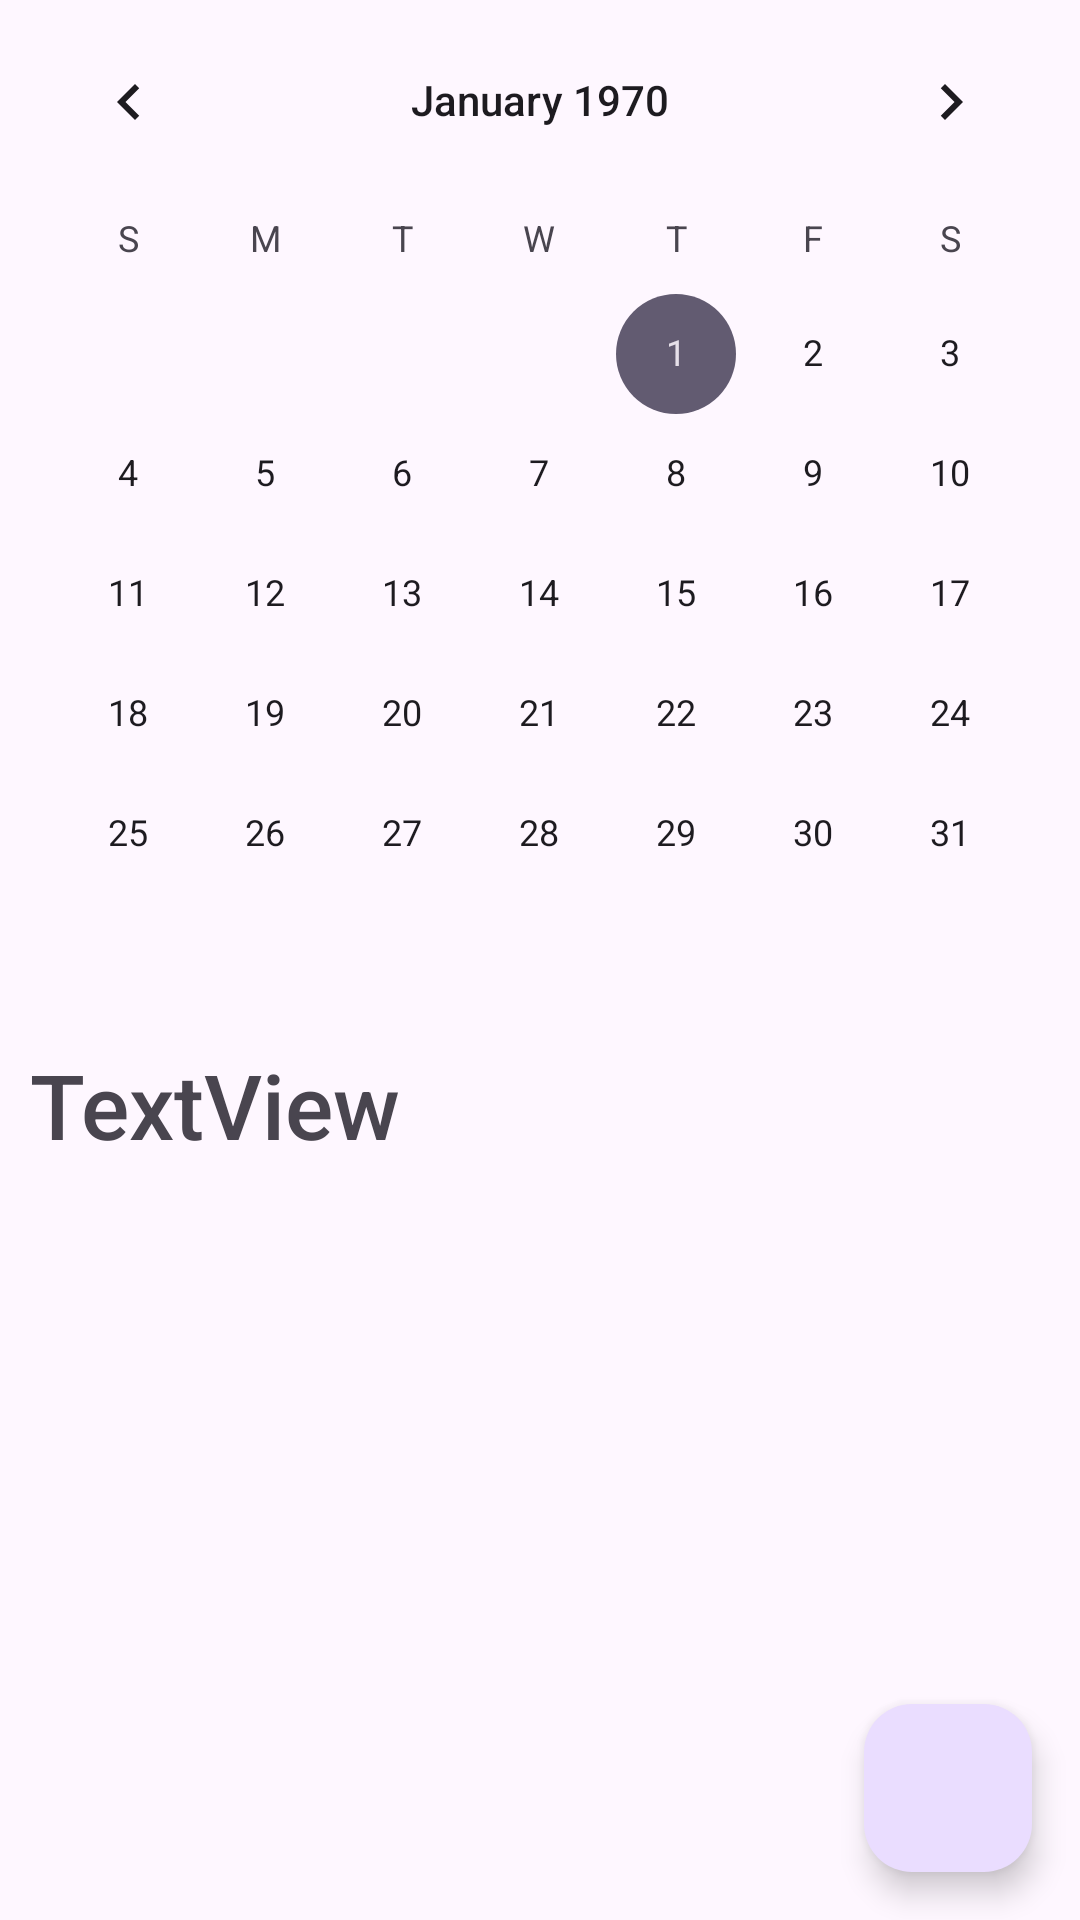

This screen was rendered from an Android layout file. Write that file and the resources it references.
<!-- AndroidManifest.xml: application theme Theme.FoodiePal -->
<!-- res/layout/fragment_mealplanner.xml -->
<?xml version="1.0" encoding="utf-8"?>
<androidx.constraintlayout.widget.ConstraintLayout xmlns:android="http://schemas.android.com/apk/res/android"
    android:layout_width="match_parent"
    android:layout_height="match_parent">
    <FrameLayout
        android:id="@+id/mealPlannerContainer"
        android:layout_width="match_parent"
        android:layout_height="match_parent">

        <LinearLayout
            android:layout_width="match_parent"
            android:layout_height="match_parent"
            android:orientation="vertical">

            <CalendarView
                android:id="@+id/calendarView"
                android:layout_width="match_parent"
                android:layout_height="wrap_content"
                android:layout_marginBottom="10dp" />

            <TextView
                android:id="@+id/todaysMealTitle"
                android:layout_width="match_parent"
                android:layout_height="wrap_content"
                android:layout_marginBottom="10dp"
                android:paddingStart="10dp"
                android:text="TextView"
                android:textSize="30sp" />

            <FrameLayout
                android:id="@+id/todaysMeal"
                android:layout_width="match_parent"
                android:layout_height="match_parent">

            </FrameLayout>
        </LinearLayout>

        <com.google.android.material.floatingactionbutton.FloatingActionButton
            android:id="@+id/addMealPlannerBtn"
            android:layout_width="wrap_content"
            android:layout_height="wrap_content"
            android:layout_gravity="end|bottom"
            android:layout_marginStart="16dp"
            android:layout_marginTop="16dp"
            android:layout_marginEnd="16dp"
            android:layout_marginBottom="16dp"
            android:src="@drawable/twotone_post_add_24"/>
    </FrameLayout>



</androidx.constraintlayout.widget.ConstraintLayout>
<!-- resources referenced by this layout -->
<resources>
  <style name="Theme.FoodiePal" parent="Base.Theme.FoodiePal" />
  <style name="Base.Theme.FoodiePal" parent="Theme.Material3.Light.NoActionBar">
          
          
          <item name="android:fontFamily">sans-serif-medium</item>
          <item name="colorPrimary">#000000</item>
  
  
      </style>
</resources>
